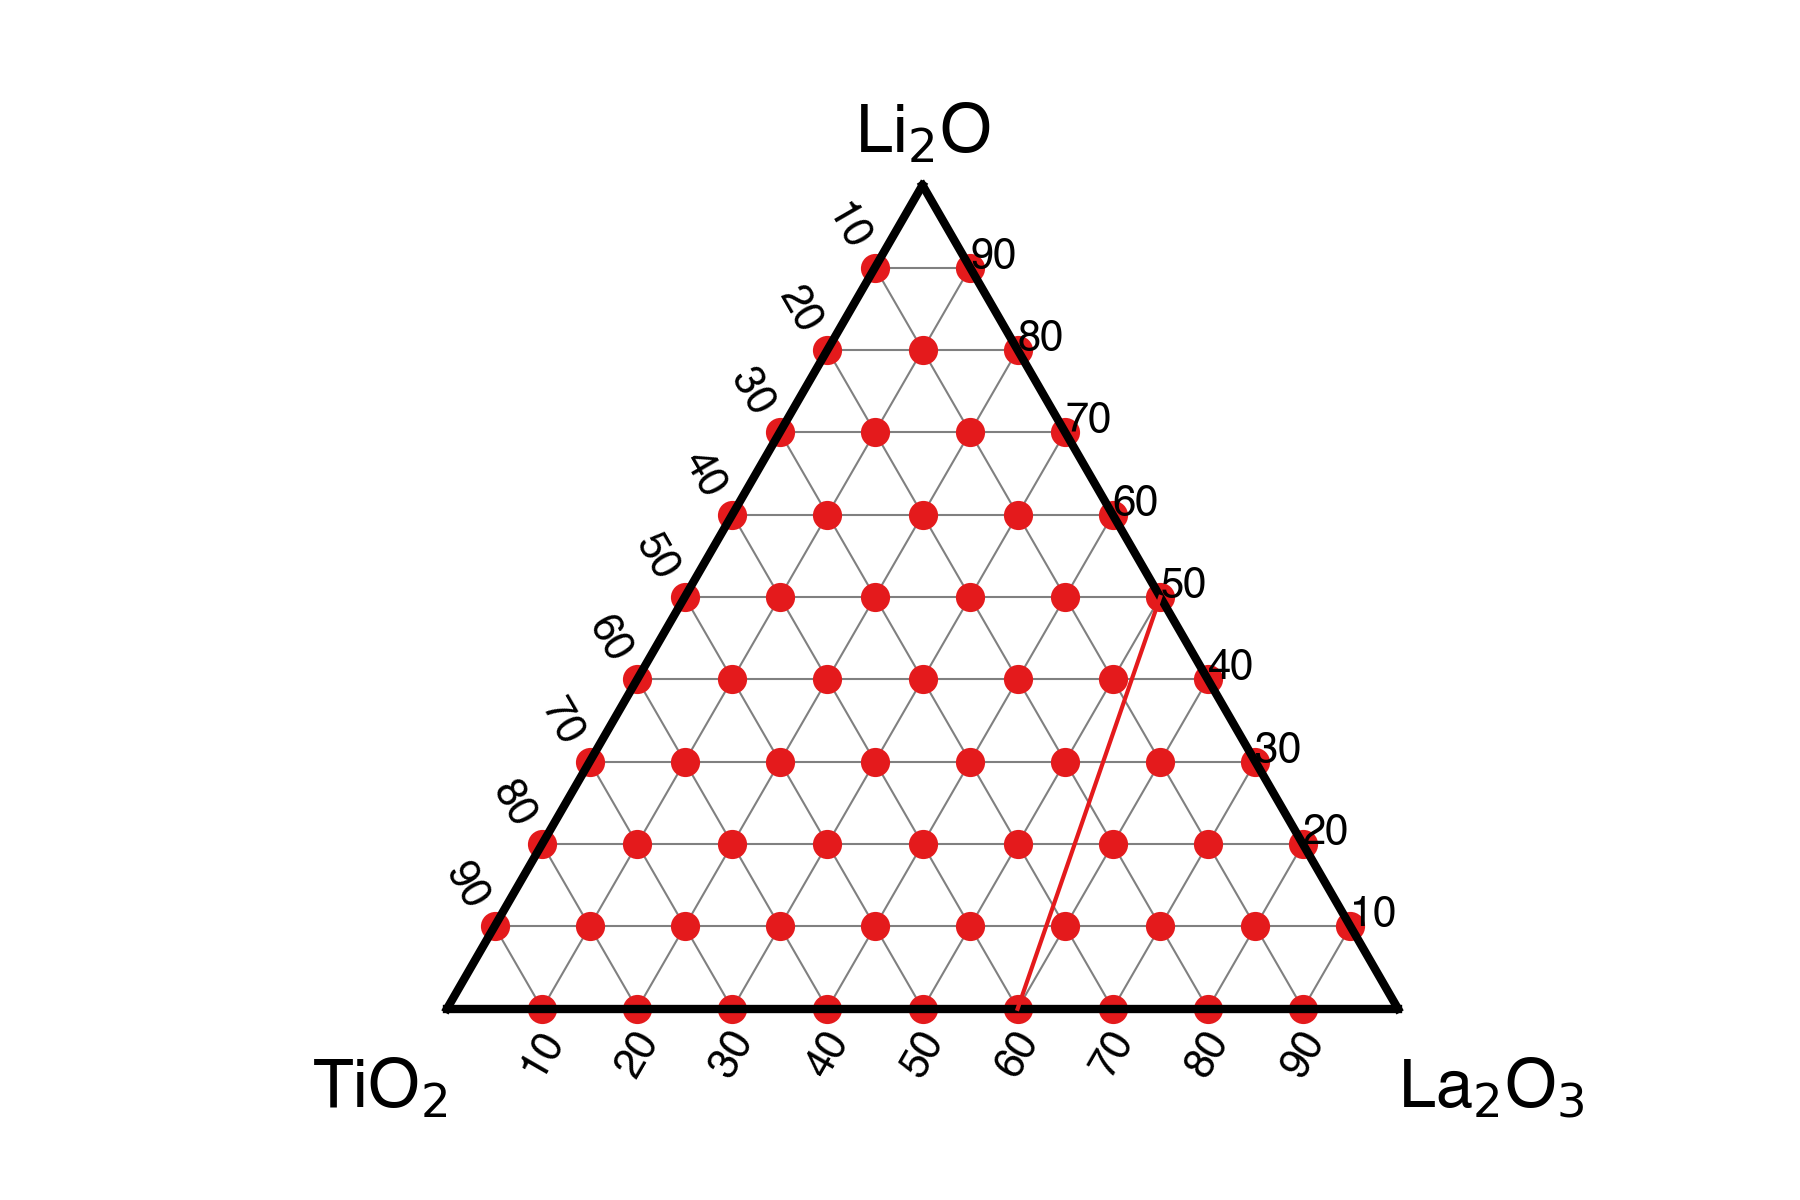

The file beside this chart, header and first rows:
Li2O, TiO2, La2O3
0, 1, 9
0, 2, 8
0, 3, 7
0, 4, 6
0, 5, 5
0, 6, 4
0, 7, 3
0, 8, 2
0, 9, 1
1, 0, 9
1, 1, 8
1, 2, 7
1, 3, 6
1, 4, 5
1, 5, 4
1, 6, 3
1, 7, 2
1, 8, 1
1, 9, 0
2, 0, 8
2, 1, 7
2, 2, 6
2, 3, 5
2, 4, 4
2, 5, 3
2, 6, 2
2, 7, 1
2, 8, 0
3, 0, 7
3, 1, 6
3, 2, 5
3, 3, 4
3, 4, 3
3, 5, 2
3, 6, 1
3, 7, 0
4, 0, 6
4, 1, 5
4, 2, 4
4, 3, 3
4, 4, 2
4, 5, 1
4, 6, 0
5, 0, 5
5, 1, 4
5, 2, 3
5, 3, 2
5, 4, 1
5, 5, 0
6, 0, 4
6, 1, 3
6, 2, 2
6, 3, 1
6, 4, 0
7, 0, 3
7, 1, 2
7, 2, 1
7, 3, 0
8, 0, 2
8, 1, 1
... 3 more rows
